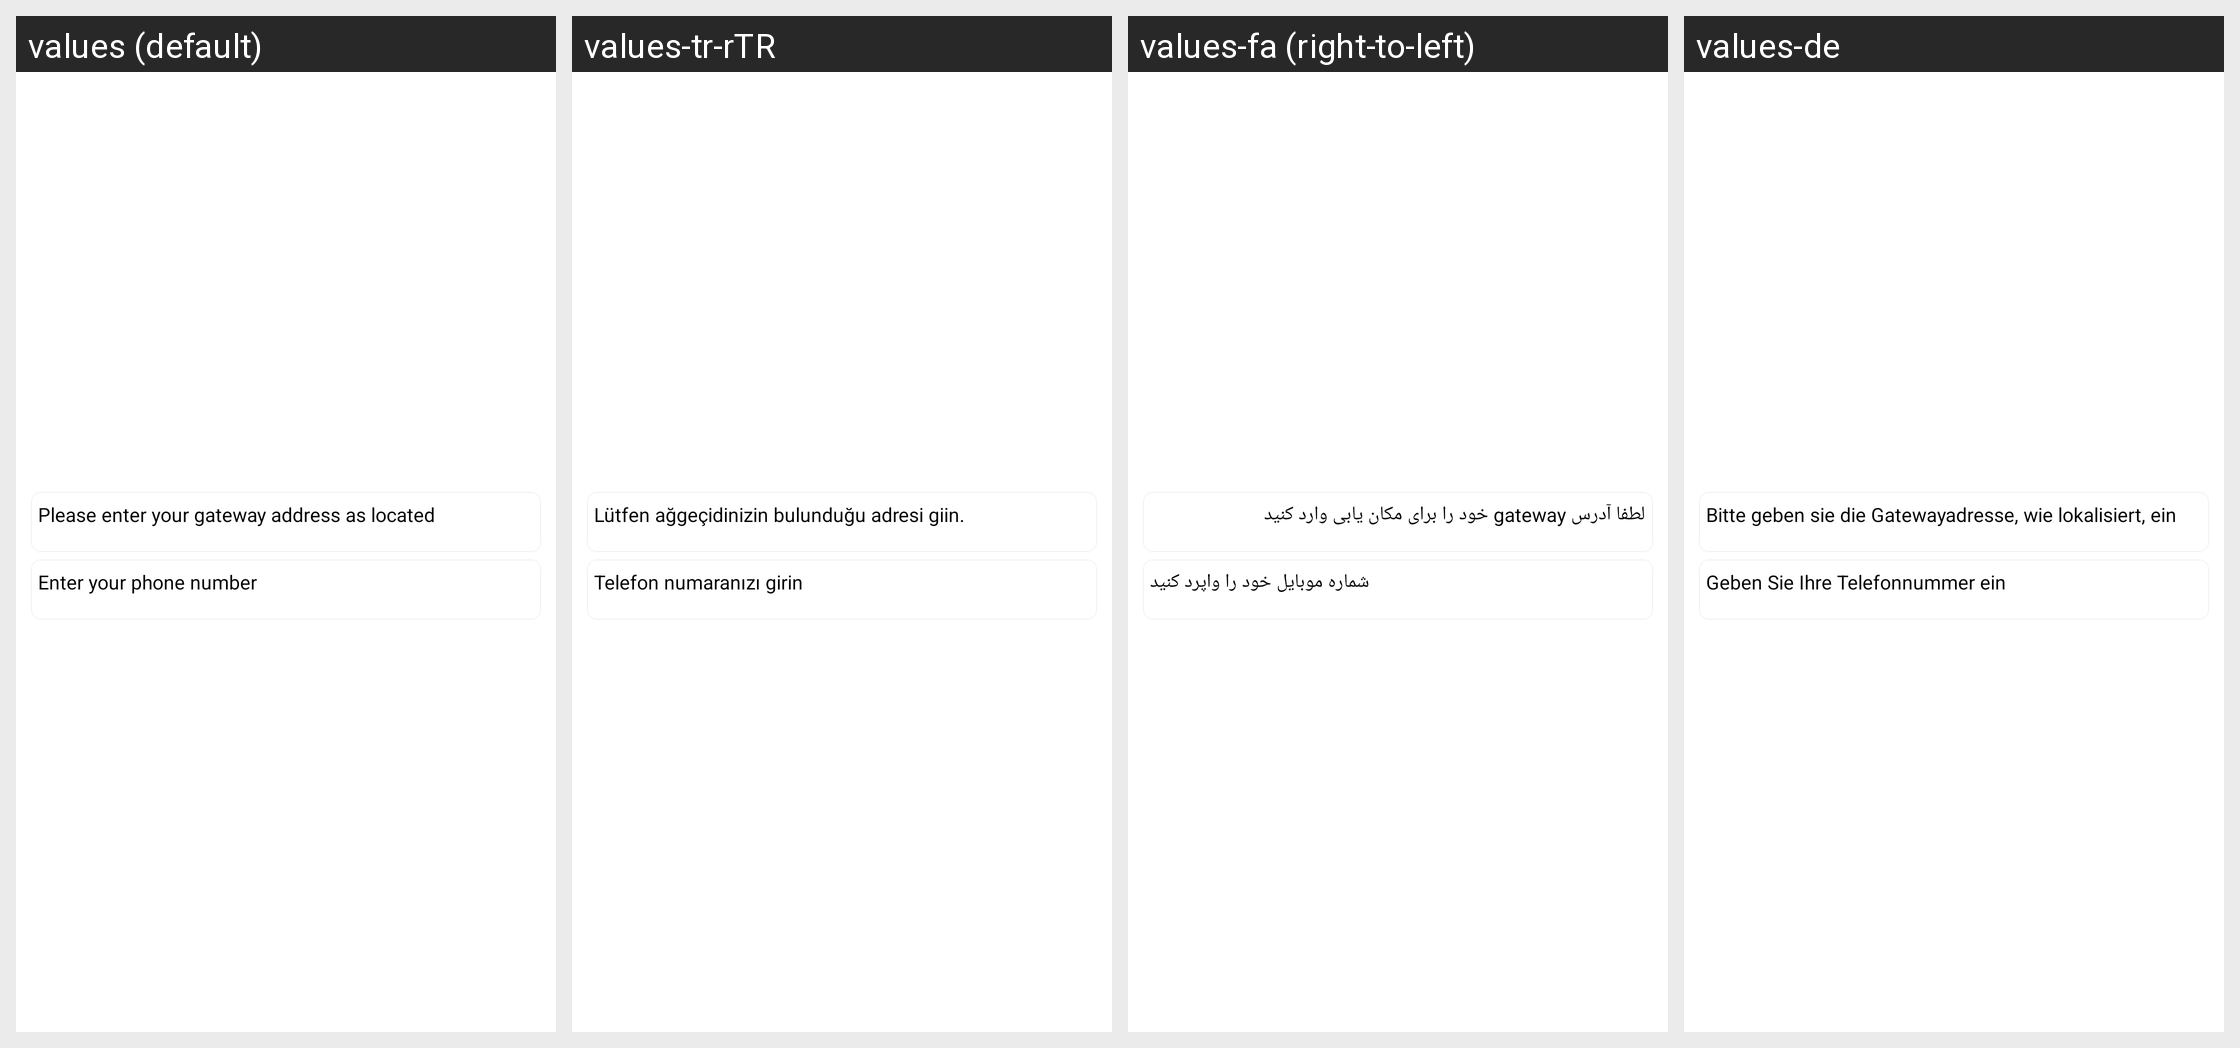

The Android screen above is rendered under several locales of the same app. Produce the string resources it draws, with the default and per-locale values.
Android screen res/layout/setting_permission_manager_phone_adress.xml rendered under 4 locales, left to right: values (default), values-tr-rTR, values-fa (right-to-left), values-de. Device: Nexus 5 (rendered at 1080×1920; each locale shown at half size, 540×960, under a caption strip naming it); theme WLTheme.
Other locales in the repository, not shown: values-cs, values-es, values-hu, values-iw-rIL, values-ko, values-pl, values-pt, values-ro, values-ru, values-vi, values-zh-rCN, values-zh-rTW.
Strings drawn on this screen, with the default value and each locale's value (text and hints the layout hard-codes, and strings that could not be matched under every locale, appear in the picture but are not listed):

gateway_timeZone_setting_permission_manager_adress
  values: Please enter your gateway address as located
  values-tr-rTR: Lütfen ağgeçidinizin bulunduğu adresi giin.
  values-fa: لطفا آدرس gateway خود را برای مکان یابی وارد کنید
  values-de: Bitte geben sie die Gatewayadresse, wie lokalisiert, ein

gateway_timeZone_setting_permission_manager_phone
  values: Enter your phone number
  values-tr-rTR: Telefon numaranızı girin
  values-fa: شماره موبایل خود را واپرد کنید
  values-de: Geben Sie Ihre Telefonnummer ein
